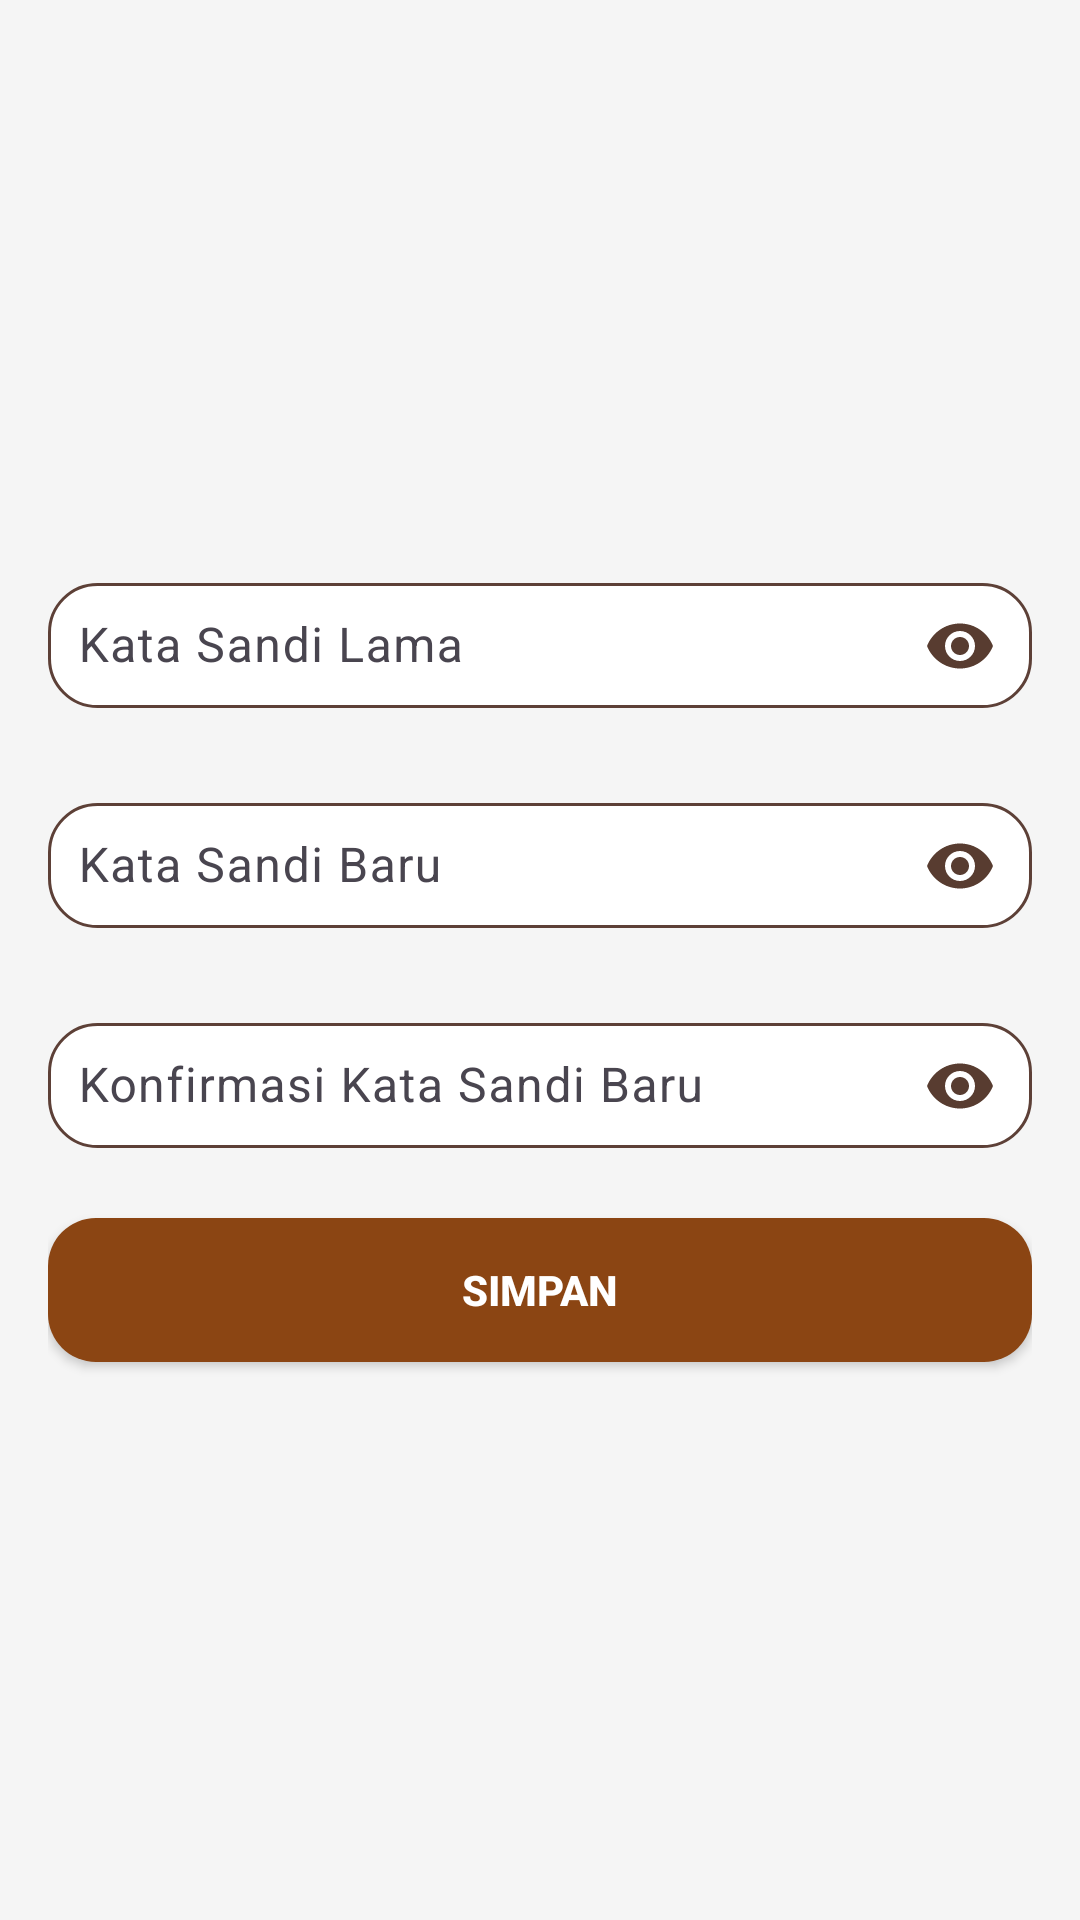

This screen was rendered from an Android layout file. Write that file and the resources it references.
<!-- AndroidManifest.xml: application theme Theme.Coba_aplikasi -->
<!-- res/layout/activity_change_password.xml -->
<LinearLayout xmlns:android="http://schemas.android.com/apk/res/android"
    android:layout_width="match_parent"
    android:layout_height="match_parent"
    xmlns:app="http://schemas.android.com/apk/res-auto"
    android:orientation="vertical"
    android:padding="16dp"
    android:gravity="center"
    android:background="#F5F5F5">

    
    <com.google.android.material.textfield.TextInputLayout
        android:layout_width="match_parent"
        android:layout_height="wrap_content"
        android:layout_marginBottom="20dp"
        android:hint="Kata Sandi Lama"
        app:passwordToggleEnabled="true"
        app:passwordToggleTint="@color/choco">

        <EditText
            android:id="@+id/oldPasswordEditText"
            android:layout_width="match_parent"
            android:layout_height="wrap_content"
            android:inputType="textPassword"
            android:textColor="#5D4037"
            android:padding="10dp"
            android:background="@drawable/edittext_bg" />
    </com.google.android.material.textfield.TextInputLayout>

    
    <com.google.android.material.textfield.TextInputLayout
        android:layout_width="match_parent"
        android:layout_height="wrap_content"
        android:layout_marginBottom="20dp"
        app:passwordToggleEnabled="true"
        app:passwordToggleTint="@color/choco">

        <EditText
            android:id="@+id/newPasswordEditText"
            android:layout_width="match_parent"
            android:layout_height="wrap_content"
            android:hint="Kata Sandi Baru"
            android:inputType="textPassword"
            android:textColor="#5D4037"
            android:padding="10dp"
            android:background="@drawable/edittext_bg" />
    </com.google.android.material.textfield.TextInputLayout>

    
    <com.google.android.material.textfield.TextInputLayout
        android:layout_width="match_parent"
        android:layout_height="wrap_content"
        android:layout_marginBottom="20dp"
        app:passwordToggleEnabled="true"
        app:passwordToggleTint="@color/choco">

        <EditText
            android:id="@+id/confirmNewPasswordEditText"
            android:layout_width="match_parent"
            android:layout_height="wrap_content"
            android:hint="Konfirmasi Kata Sandi Baru"
            android:inputType="textPassword"
            android:textColor="#5D4037"
            android:padding="10dp"
            android:background="@drawable/edittext_bg" />
    </com.google.android.material.textfield.TextInputLayout>

    
    <Button
        android:id="@+id/savePasswordButton"
        android:layout_width="match_parent"
        android:layout_height="wrap_content"
        android:text="Simpan"
        android:textColor="#FFFFFF"
        app:backgroundTint="@null"
        android:background="@drawable/rounded_button_brown"
        android:textStyle="bold" />
</LinearLayout>
<!-- resources referenced by this layout -->
<resources>
  <color name="choco">#FF583C30</color>
  <!-- drawable edittext_bg (drawable) -->
  <shape xmlns:android="http://schemas.android.com/apk/res/android">
      <solid android:color="#FFFFFF" />
      <corners android:radius="16dp" />
      <stroke android:color="#5D4037" android:width="1dp" />
      <padding android:left="8dp" android:top="8dp" android:right="8dp" android:bottom="8dp" />
  </shape>
  <!-- drawable rounded_button_brown (drawable) -->
  <shape xmlns:android="http://schemas.android.com/apk/res/android">
      <solid android:color="#8B4513" /> 
      <corners android:radius="16dp" />
      <padding android:left="10dp" android:top="10dp" android:right="10dp" android:bottom="10dp" />
  </shape>
  <style name="Theme.Coba_aplikasi" parent="Base.Theme.Coba_aplikasi" />
  <style name="Base.Theme.Coba_aplikasi" parent="Theme.Material3.DayNight.NoActionBar">
          
          
      </style>
</resources>
